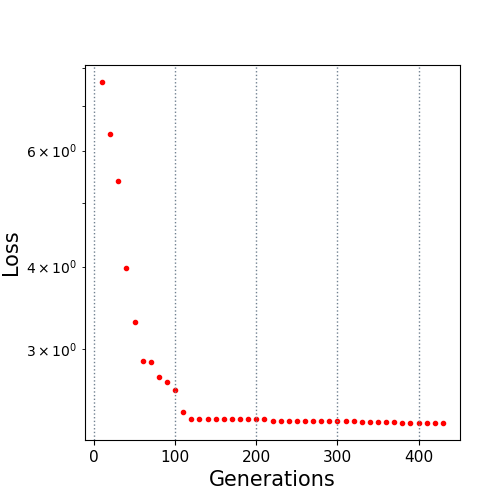

The file beside this chart, header and first rows:
10.0, 7.622005
20.0, 6.349
30.0, 5.392
40.0, 3.977
50.0, 3.292
60.0, 2.871
70.0, 2.862
80.0, 2.716
90.0, 2.669
100.0, 2.6
110.0, 2.408
120.0, 2.349
130.0, 2.349
140.0, 2.349
150.0, 2.349
160.0, 2.349
170.0, 2.349
180.0, 2.345
190.0, 2.345
200.0, 2.345
210.0, 2.345
220.0, 2.332
230.0, 2.332
240.0, 2.332
250.0, 2.332
260.0, 2.332
270.0, 2.332
280.0, 2.332
290.0, 2.332
300.0, 2.332
310.0, 2.332
320.0, 2.332
330.0, 2.319
340.0, 2.319
350.0, 2.319
360.0, 2.319
370.0, 2.319
380.0, 2.315
390.0, 2.315
400.0, 2.315
410.0, 2.315
420.0, 2.315
430.0, 2.315
